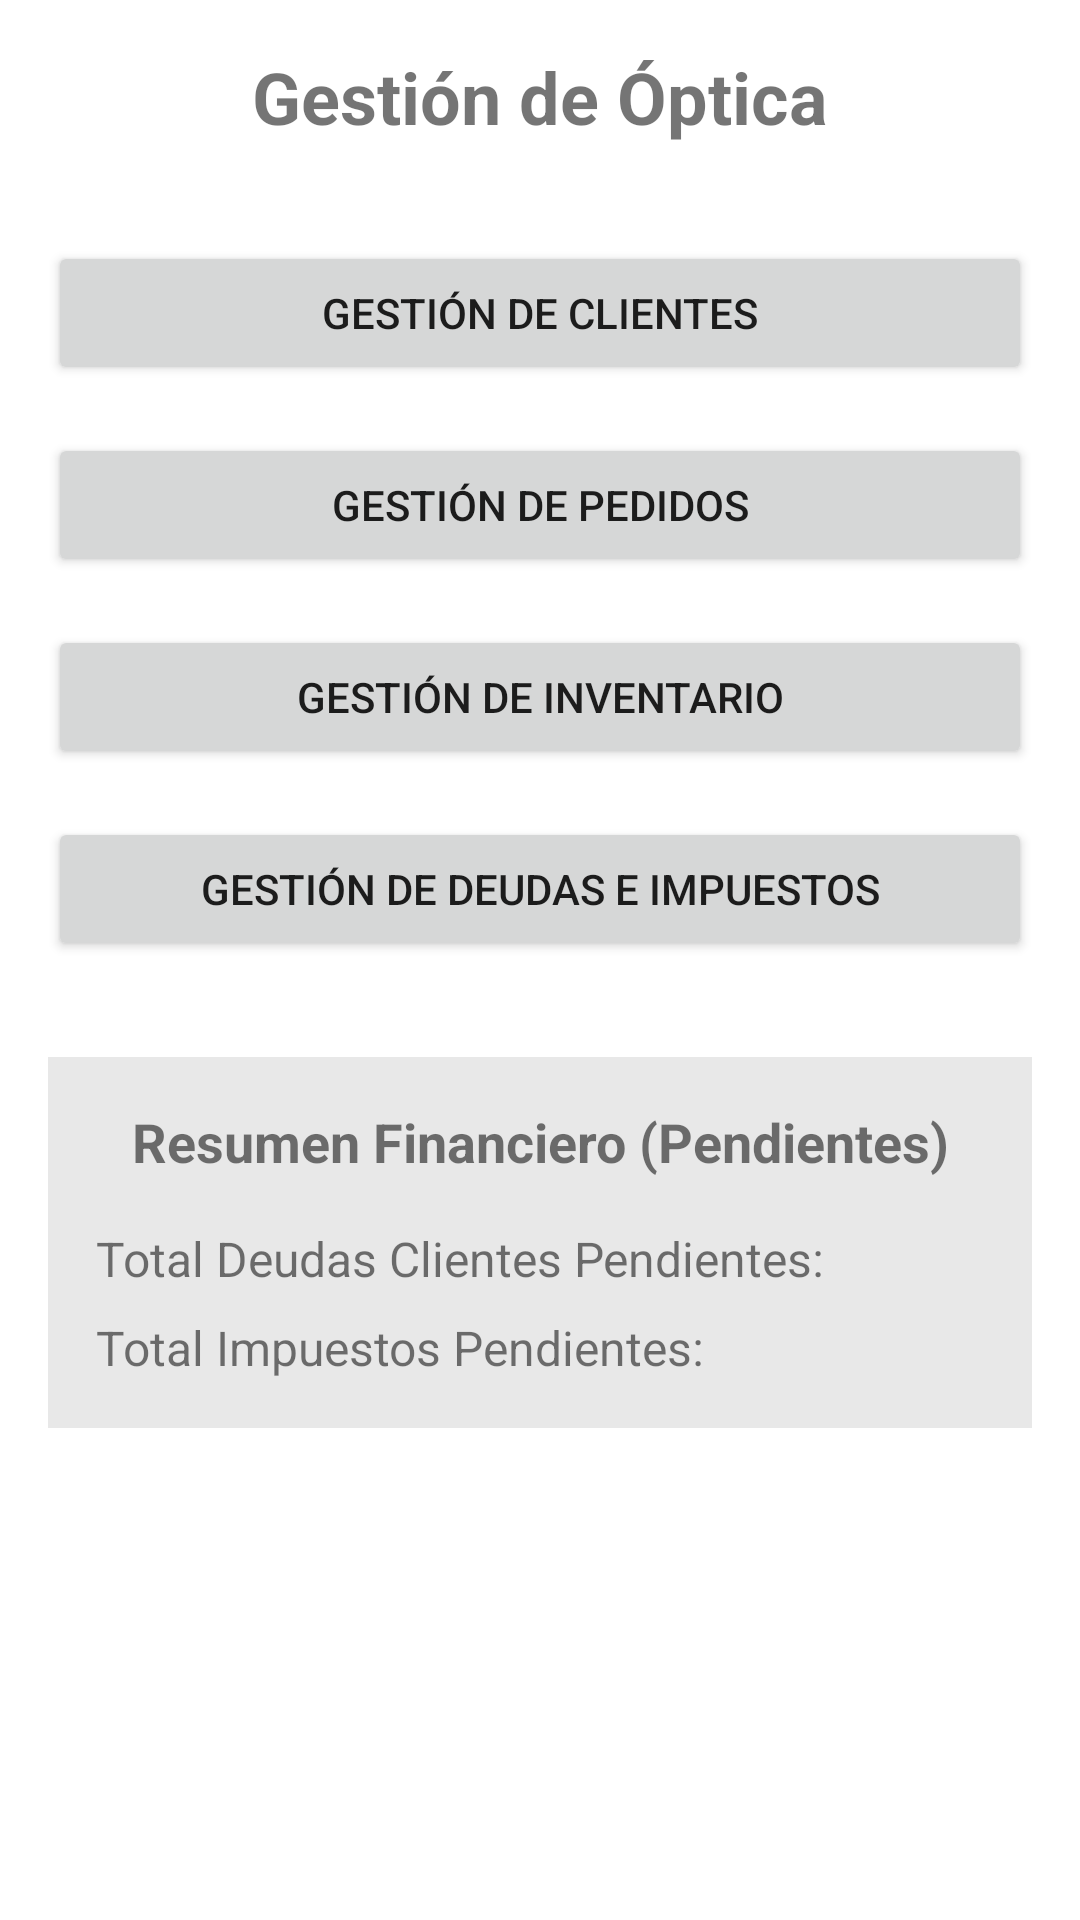

Layout XML and referenced resources for this Android screen:
<!-- AndroidManifest.xml: application theme Theme.GestionDeOptica -->
<!-- res/layout/activity_main.xml -->
<?xml version="1.0" encoding="utf-8"?>
<LinearLayout xmlns:android="http://schemas.android.com/apk/res/android"
    xmlns:app="http://schemas.android.com/apk/res-auto"
    xmlns:tools="http://schemas.android.com/tools"
    android:layout_width="match_parent"
    android:layout_height="match_parent"
    android:orientation="vertical"
    android:padding="16dp"
    tools:context=".MainActivity">

    <TextView
        android:id="@+id/tv_main_title"
        android:layout_width="match_parent"
        android:layout_height="wrap_content"
        android:text="@string/main_title"
        android:textSize="24sp"
        android:textStyle="bold"
        android:gravity="center_horizontal"
        android:layout_marginBottom="32dp"/>

    <Button
        android:id="@+id/btn_manage_customers"
        android:layout_width="match_parent"
        android:layout_height="wrap_content"
        android:text="@string/main_btn_manage_customers"
        android:layout_marginBottom="16dp"/>

    <Button
        android:id="@+id/btn_manage_orders"
        android:layout_width="match_parent"
        android:layout_height="wrap_content"
        android:text="@string/main_btn_manage_orders"
        android:layout_marginBottom="16dp"/>

    <Button
        android:id="@+id/btn_manage_inventory"
        android:layout_width="match_parent"
        android:layout_height="wrap_content"
        android:text="@string/main_btn_manage_inventory"
        android:layout_marginBottom="16dp"/>

    <Button
        android:id="@+id/btn_manage_finances"
        android:layout_width="match_parent"
        android:layout_height="wrap_content"
        android:text="@string/main_btn_manage_finances"/>

    <LinearLayout
        android:layout_width="match_parent"
        android:layout_height="wrap_content"
        android:orientation="vertical"
        android:layout_marginTop="32dp"
        android:padding="16dp"
        android:background="#E8E8E8"> {/* Slightly different background for the summary box */}

        <TextView
            android:layout_width="match_parent"
            android:layout_height="wrap_content"
            android:text="@string/main_financial_summary_title"
            android:textSize="18sp"
            android:textStyle="bold"
            android:gravity="center_horizontal"
            android:layout_marginBottom="16dp"/>

        <TextView
            android:id="@+id/tv_total_pending_debts"
            android:layout_width="match_parent"
            android:layout_height="wrap_content"
            android:textSize="16sp"
            android:layout_marginBottom="8dp"
            android:text="@string/main_total_pending_debts_label_prefix" />

        <TextView
            android:id="@+id/tv_total_pending_taxes"
            android:layout_width="match_parent"
            android:layout_height="wrap_content"
            android:textSize="16sp"
            android:text="@string/main_total_pending_taxes_label_prefix" />
    </LinearLayout>

</LinearLayout>
<!-- resources referenced by this layout -->
<resources>
  <string name="main_btn_manage_customers">Gestión de Clientes</string>
  <string name="main_btn_manage_finances">Gestión de Deudas e Impuestos</string>
  <string name="main_btn_manage_inventory">Gestión de Inventario</string>
  <string name="main_btn_manage_orders">Gestión de Pedidos</string>
  <string name="main_financial_summary_title">Resumen Financiero (Pendientes)</string>
  <string name="main_title">@string/app_name</string>
  <string name="main_total_pending_debts_label_prefix">Total Deudas Clientes Pendientes: </string>
  <string name="main_total_pending_taxes_label_prefix">Total Impuestos Pendientes: </string>
  <style name="Theme.GestionDeOptica" parent="Theme.MaterialComponents.DayNight.DarkActionBar">
          
          <item name="colorPrimary">@color/purple_500</item>
          <item name="colorPrimaryVariant">@color/purple_700</item>
          <item name="colorOnPrimary">@color/white</item>
          
          <item name="colorSecondary">@color/teal_200</item>
          <item name="colorSecondaryVariant">@color/teal_700</item>
          <item name="colorOnSecondary">@color/black</item>
          
          <item name="android:statusBarColor" tools:targetApi="l">?attr/colorPrimaryVariant</item>
          
      </style>
  <!-- not gathered from this repository: default colours our renderer supplied (Android Studio template values) -->
  <color name="purple_500">#FF6200EE</color>
  <color name="purple_700">#FF3700B3</color>
  <color name="teal_200">#FF03DAC5</color>
  <color name="teal_700">#FF018786</color>
  <color name="black">#FF000000</color>
  <color name="white">#FFFFFFFF</color>
</resources>
